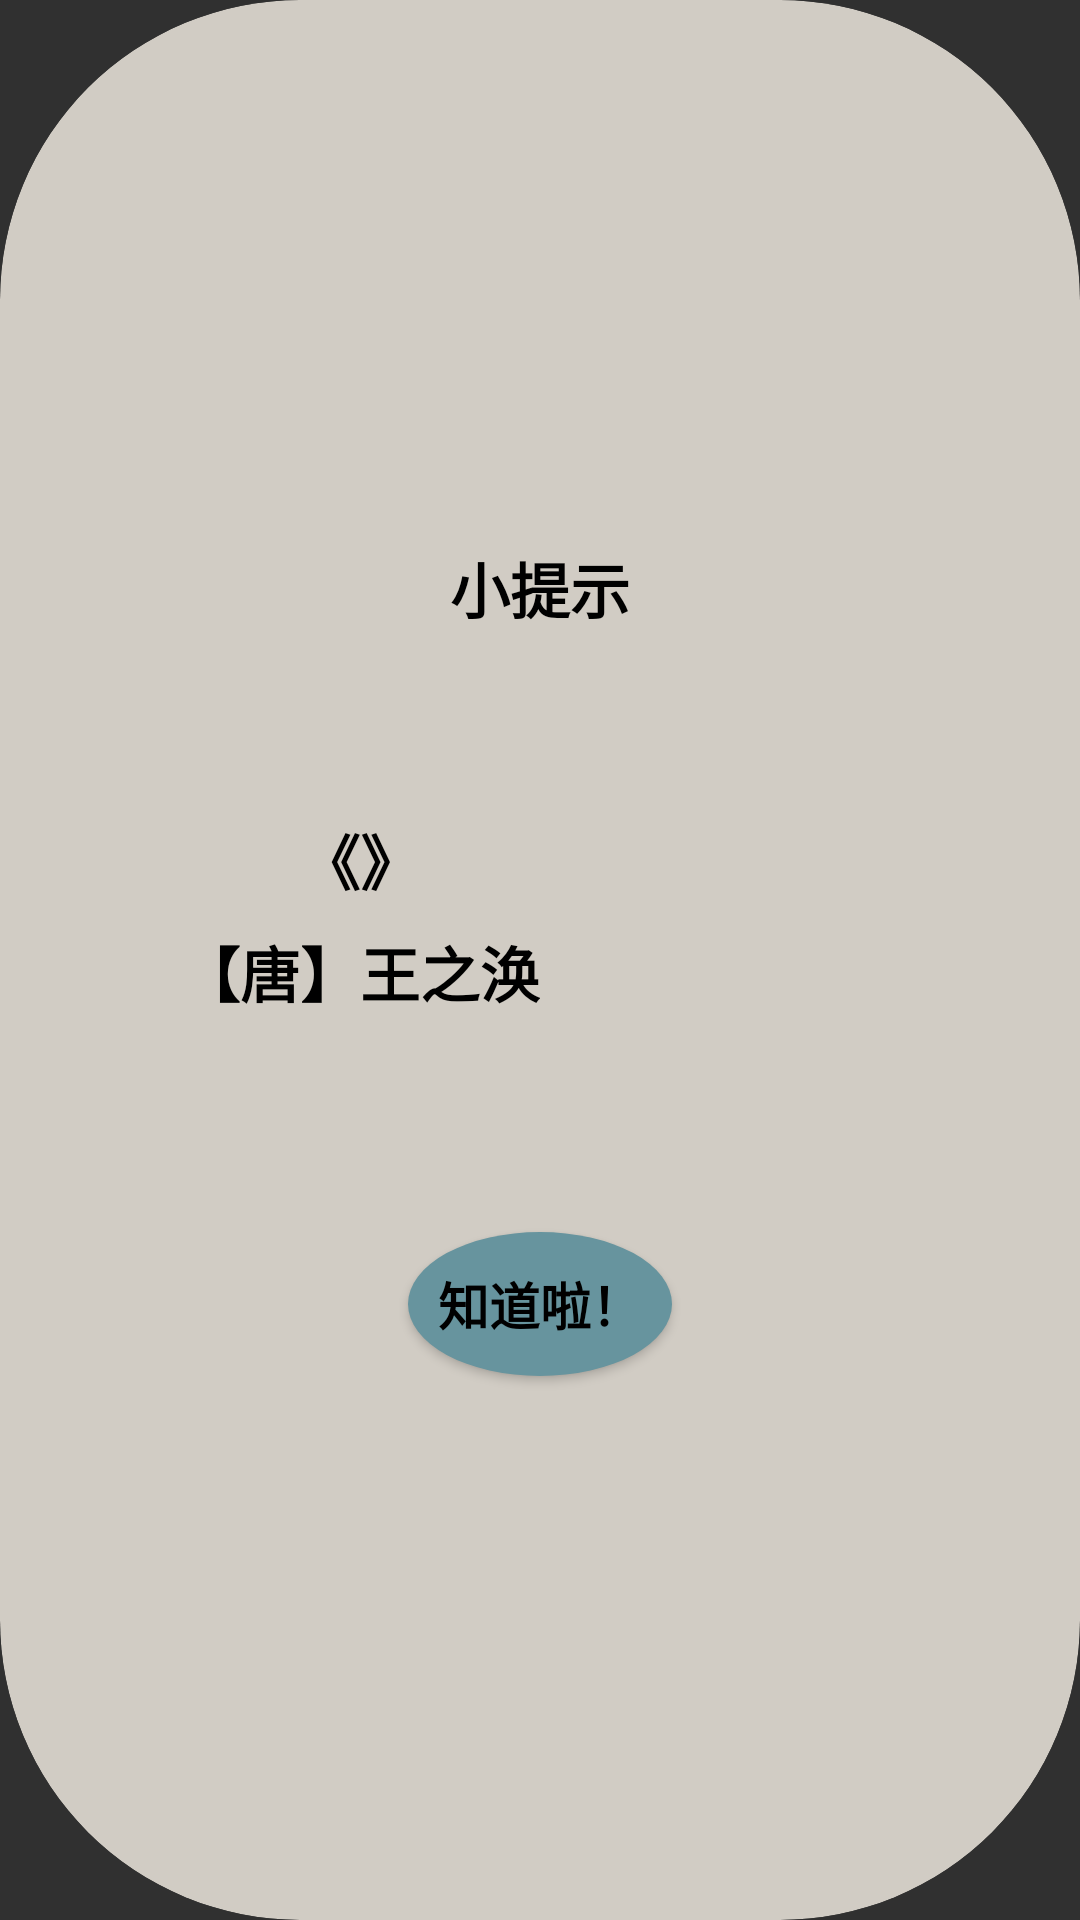

Produce the Android XML layout that renders to this screen, including the resource entries it uses.
<!-- AndroidManifest.xml: application theme Theme.Design.NoActionBar -->
<!-- res/layout/tip.xml -->
<?xml version="1.0" encoding="utf-8"?>
<androidx.cardview.widget.CardView xmlns:android="http://schemas.android.com/apk/res/android"
    xmlns:app="http://schemas.android.com/apk/res-auto"
    android:layout_width="@dimen/tip_width"
    android:layout_height="@dimen/tip_height"
    app:cardCornerRadius="100dp"
    app:cardElevation="0dp"
    app:cardBackgroundColor="@color/shallow_yellow"
    android:layout_gravity="center"
    >
    <LinearLayout
        android:layout_width="match_parent"
        android:layout_height="match_parent"
        android:gravity="center"
        android:orientation="vertical"
        android:layout_gravity="center">
        <TextView
            android:layout_width="match_parent"
            android:layout_height="wrap_content"
            android:text="小提示"
            android:textColor="@color/black"
            android:textSize="@dimen/poem_title_size"
            android:gravity="center"
            android:lineSpacingExtra="8dp"
            android:textStyle="bold"
            android:fontFamily="@font/kaiti"
            />
        <LinearLayout
            android:id="@+id/ll_tip"
            android:layout_width="match_parent"
            android:layout_height="180dp"
            android:orientation="horizontal"
            android:layout_marginTop="10dp"
            android:gravity="center_vertical"
            >
            <ImageView
                android:layout_width="0dp"
                android:layout_height="match_parent"
                android:layout_weight="1"
                android:src="@drawable/tip_girl"
                android:scaleType="fitCenter"
                />
            
            
            
            
            
            
            
            
            <include android:id="@+id/included"
                layout="@layout/poem_noselect"
                android:layout_width="0dp"
                android:layout_height="wrap_content"
                android:layout_weight="2" />
            <ScrollView
                android:layout_width="0dp"
                android:layout_height="wrap_content"
                android:layout_weight="3">
            <TextView
                android:id="@+id/tv_tip"
                android:layout_width="match_parent"
                android:layout_height="match_parent"
                android:gravity="center"
                android:fontFamily="@font/kaiti"
                android:textSize="@dimen/poem_sentence_size"
                android:lineSpacingExtra="8dp"
                android:textStyle="bold"
                android:textColor="@color/black"
                />
            </ScrollView>
        </LinearLayout>
        <Button
            android:id="@+id/btn_tip_ok"
            android:layout_width="wrap_content"
            android:layout_height="wrap_content"
            android:layout_gravity="center_horizontal"
            android:layout_marginTop="10dp"
            android:text="知道啦！"
            android:background="@drawable/button_selector"
            android:fontFamily="@font/kaiti"
            android:textStyle="bold"
            android:textSize="@dimen/poem_sentence_size"
            android:textColor="@color/black"/>
    </LinearLayout>


</androidx.cardview.widget.CardView>
<!-- res/layout/poem_noselect.xml (included above) -->
<?xml version="1.0" encoding="utf-8"?>
<LinearLayout xmlns:android="http://schemas.android.com/apk/res/android"
    android:layout_width="wrap_content"
    android:layout_height="wrap_content"
    android:layout_gravity="center"
    android:orientation="vertical">

    <TextView
        android:id="@+id/tv_poem_title"
        android:layout_width="match_parent"
        android:layout_height="wrap_content"
        android:layout_marginTop="20dp"
        android:gravity="center"
        android:text="《》"
        android:textColor="@color/black"
        android:textSize="@dimen/poem_title_size"
        android:textStyle="bold"
        android:layout_marginBottom="8dp"
        android:fontFamily="@font/kaiti"/>

    <TextView
        android:id="@+id/tv_poem_wirter"
        android:layout_width="match_parent"
        android:layout_height="wrap_content"
        android:gravity="center"
        android:text="【唐】王之涣"
        android:textColor="@color/black"
        android:textSize="@dimen/poem_title_size"
        android:textStyle="bold"
        android:layout_marginBottom="8dp"
        android:fontFamily="@font/kaiti" />

    <TextView
        android:id="@+id/tv_poem_content"
        android:layout_width="match_parent"
        android:layout_height="wrap_content"
        android:gravity="center"
        android:textColor="@color/black"
        android:textSize="@dimen/poem_sentence_size"
        android:textStyle="bold"
        android:lineSpacingExtra="8dp"
        android:fontFamily="@font/kaiti"/>

    


</LinearLayout>
<!-- resources referenced by this layout -->
<resources>
  <color name="black">#FF000000</color>
  <color name="grey">#6C6B6B7F</color>
  <color name="shallow_yellow">#D1CCC4</color>
  <dimen name="poem_sentence_size">17sp</dimen>
  <dimen name="poem_title_size">20sp</dimen>
  <dimen name="tip_height">300dp</dimen>
  <dimen name="tip_width">650dp</dimen>
  <!-- drawable button_selector (drawable) -->
  <?xml version="1.0" encoding="utf-8"?>
  <selector xmlns:android="http://schemas.android.com/apk/res/android">
      <item android:state_pressed="true" android:drawable="@drawable/shape_oval_not_so_transparent"/>
      <item android:drawable="@drawable/shape_oval_shallow_green"/>
  </selector>
  <!-- drawable shape_oval_not_so_transparent (drawable) -->
  <?xml version="1.0" encoding="utf-8"?>
  <shape xmlns:android="http://schemas.android.com/apk/res/android"
      android:shape="oval">
      <solid android:color="@color/not_so_transparent" />
  </shape>
  <!-- drawable shape_oval_shallow_green (drawable) -->
  <?xml version="1.0" encoding="utf-8"?>
  <shape xmlns:android="http://schemas.android.com/apk/res/android"
      android:shape="oval">
      <solid android:color="@color/shallow_green" />
  </shape>
  <color name="not_so_transparent">#0000009F</color>
  <color name="shallow_green">#67949E</color>
</resources>
